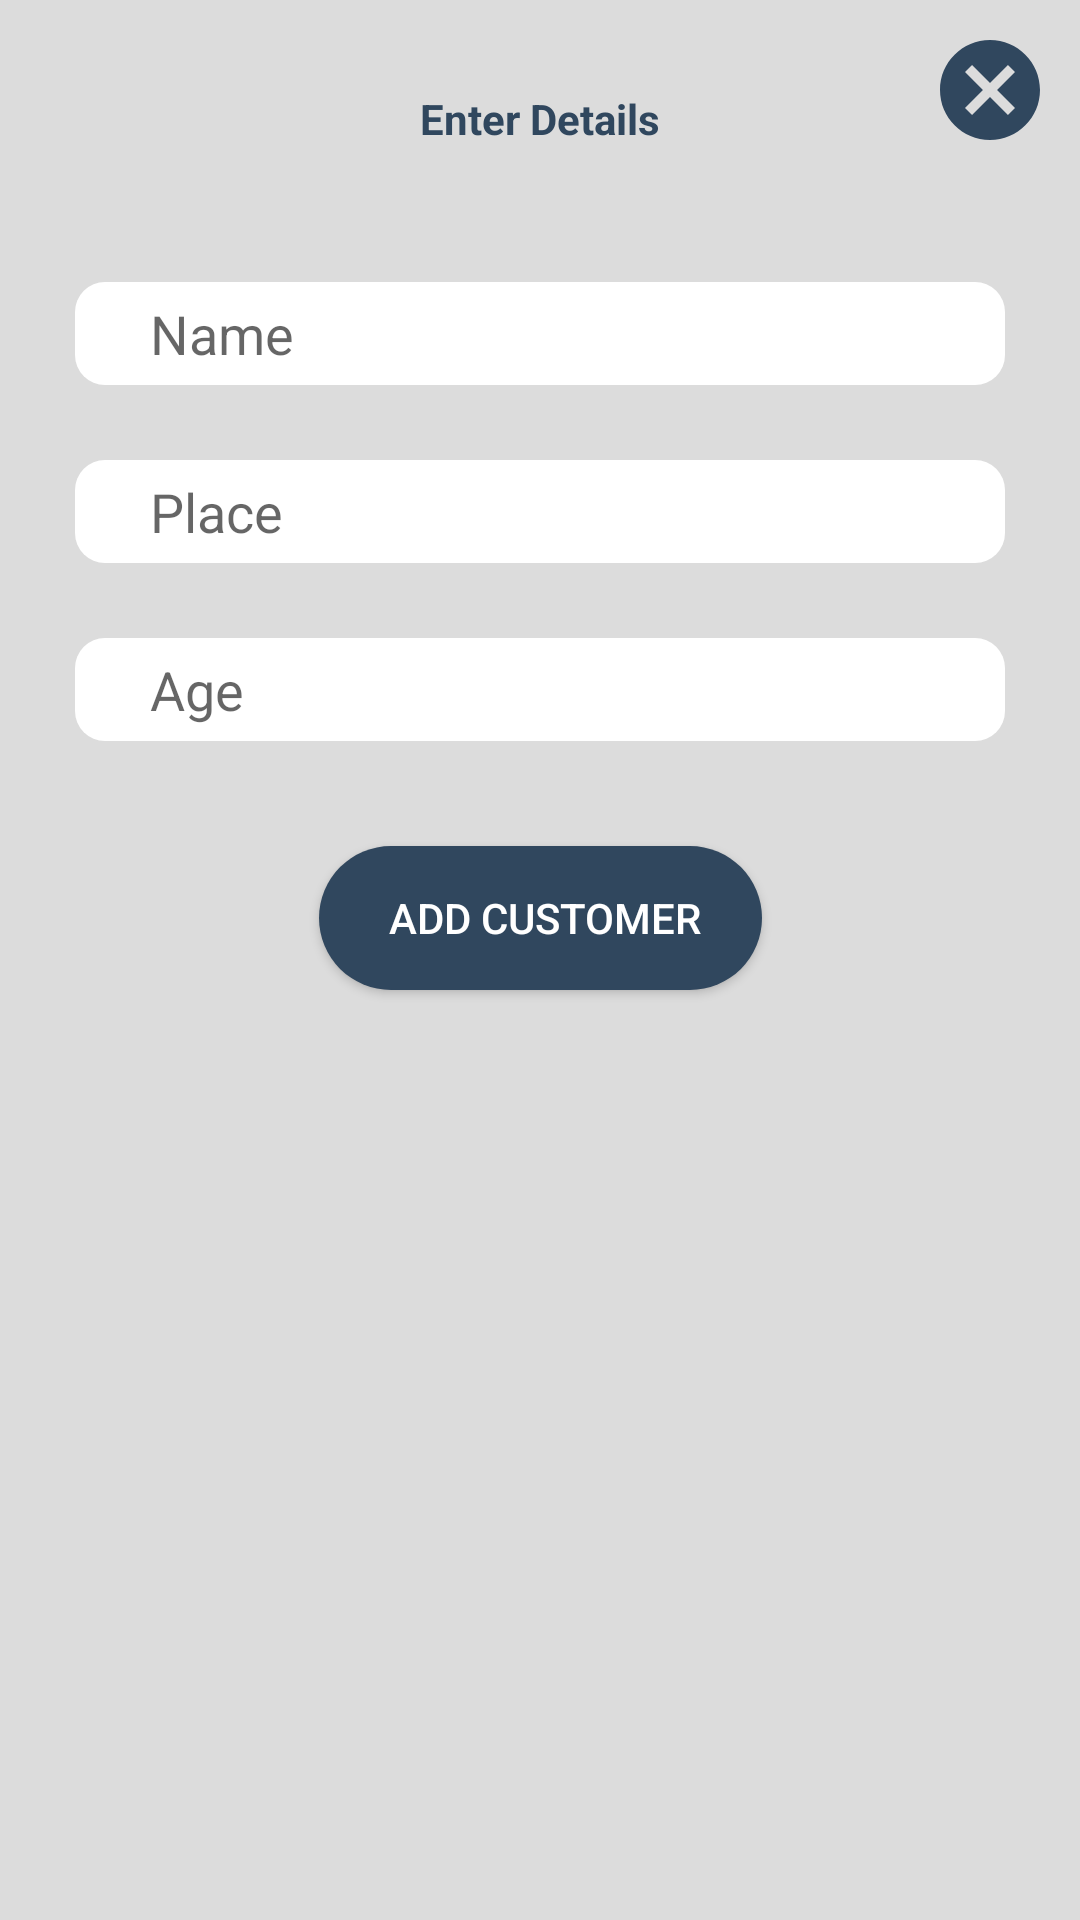

The Android layout XML behind this screen, and the referenced resources:
<!-- AndroidManifest.xml: application theme Theme.VQClientapp -->
<!-- res/layout/addcustomerpopup.xml -->
<?xml version="1.0" encoding="utf-8"?>
<androidx.constraintlayout.widget.ConstraintLayout xmlns:android="http://schemas.android.com/apk/res/android"
    xmlns:app="http://schemas.android.com/apk/res-auto"
    xmlns:tools="http://schemas.android.com/tools"
    android:layout_width="350dp"
    android:layout_height="370dp"
    android:layout_gravity="center"
    android:background="@color/quartGrey"
    android:paddingHorizontal="5dp">


    <TextView
        android:id="@+id/textView6"
        android:layout_width="wrap_content"
        android:layout_height="wrap_content"
        android:layout_marginTop="30dp"
        android:text="Enter Details"
        android:textColor="@color/secondary_blue"
        android:textStyle="bold"
        app:layout_constraintEnd_toEndOf="parent"
        app:layout_constraintStart_toStartOf="parent"
        app:layout_constraintTop_toTopOf="parent" />

    <EditText
        android:id="@+id/newCustName"
        android:layout_width="match_parent"
        android:layout_height="wrap_content"
        android:layout_marginHorizontal="20dp"
        android:layout_marginTop="45dp"
        android:background="@drawable/add_customer_popup_background"
        android:hint="Name"
        android:paddingVertical="5dp"
        android:paddingStart="25dp"
        app:layout_constraintTop_toBottomOf="@+id/textView6" />

    <EditText
        android:id="@+id/newCustPlace"
        android:layout_width="match_parent"
        android:layout_height="wrap_content"
        android:layout_marginHorizontal="20dp"
        android:layout_marginTop="25dp"
        android:background="@drawable/add_customer_popup_background"
        android:hint="Place"
        android:paddingVertical="5dp"
        android:paddingStart="25dp"
        app:layout_constraintTop_toBottomOf="@+id/newCustName" />

    <EditText
        android:id="@+id/newCustAge"
        android:layout_width="match_parent"
        android:layout_height="wrap_content"
        android:layout_marginHorizontal="20dp"
        android:layout_marginTop="25dp"
        android:background="@drawable/add_customer_popup_background"
        android:hint="Age"
        android:paddingVertical="5dp"
        android:paddingStart="25dp"
        app:layout_constraintTop_toBottomOf="@+id/newCustPlace"
        tools:layout_editor_absoluteX="5dp" />

    <Button
        android:id="@+id/popUpAddNewCust"
        android:layout_width="wrap_content"
        android:layout_height="wrap_content"
        android:layout_marginTop="35dp"
        android:background="@drawable/rounded_corner_button"
        android:paddingHorizontal="20dp"
        android:paddingVertical="5dp"
        android:text=" Add Customer"
        android:textColor="@color/white"
        app:backgroundTint="@color/secondary_blue"
        app:layout_constraintEnd_toEndOf="parent"
        app:layout_constraintStart_toStartOf="parent"
        app:layout_constraintTop_toBottomOf="@+id/newCustAge" />


    <ImageView
        android:id="@+id/popupClosebuttImg"
        android:layout_width="40dp"
        android:layout_height="40dp"
        android:layout_marginTop="10dp"
        android:layout_marginEnd="5dp"
        android:contentDescription="Close"
        android:src="@drawable/ic_cross_blue"
        app:layout_constraintEnd_toEndOf="parent"
        app:layout_constraintTop_toTopOf="parent" />


</androidx.constraintlayout.widget.ConstraintLayout>
<!-- resources referenced by this layout -->
<resources>
  <color name="quartGrey">#DCDCDC</color>
  <color name="secondary_blue">#30475E</color>
  <color name="white">#FFFFFFFF</color>
  <!-- drawable add_customer_popup_background (drawable) -->
  <?xml version="1.0" encoding="UTF-8"?>
  <shape xmlns:android="http://schemas.android.com/apk/res/android" android:id="@+id/listview_background_shape">
  
      <padding android:left="2dp"
          android:top="2dp"
          android:right="2dp"
          android:bottom="2dp" />
      <corners android:radius="10dp" />
      <solid android:color="@color/white" />
  </shape>
  <!-- drawable ic_cross_blue (drawable) -->
  <vector android:height="24dp" android:tint="#30475E"
      android:viewportHeight="24" android:viewportWidth="24"
      android:width="24dp" xmlns:android="http://schemas.android.com/apk/res/android">
      <path android:fillColor="@android:color/white" android:pathData="M12,2C6.47,2 2,6.47 2,12s4.47,10 10,10 10,-4.47 10,-10S17.53,2 12,2zM17,15.59L15.59,17 12,13.41 8.41,17 7,15.59 10.59,12 7,8.41 8.41,7 12,10.59 15.59,7 17,8.41 13.41,12 17,15.59z"/>
  </vector>
  <!-- drawable rounded_corner_button (drawable) -->
  <?xml version="1.0" encoding="utf-8"?>
  <shape xmlns:android="http://schemas.android.com/apk/res/android"
      android:shape="rectangle"
      android:padding="10dp">
  
      <solid android:color="#30475E" />
      <corners
          android:bottomRightRadius="40dp"
          android:bottomLeftRadius="40dp"
          android:topLeftRadius="40dp"
          android:topRightRadius="40dp" />
  </shape>
  <style name="Theme.VQClientapp" parent="Theme.MaterialComponents.DayNight.NoActionBar">
          
          <item name="colorPrimary">@color/purple_500</item>
          <item name="colorPrimaryVariant">@color/purple_700</item>
          <item name="colorOnPrimary">@color/white</item>
          
          <item name="colorSecondary">@color/teal_200</item>
          <item name="colorSecondaryVariant">@color/teal_700</item>
          <item name="colorOnSecondary">@color/black</item>
          
          <item name="android:statusBarColor" tools:targetApi="l">?attr/colorPrimaryVariant</item>
          
      </style>
  <color name="purple_500">#FF6200EE</color>
  <color name="purple_700">#FF3700B3</color>
  <color name="teal_200">#FF03DAC5</color>
  <color name="teal_700">#FF018786</color>
  <color name="black">#FF000000</color>
</resources>
